Run: headless pygame with SDL's dummy video driver; simulated clock (each Clock.tick advances the game by its frame time, no real sleeping); random seed 0; keys injected as events and as key.get_pressed() state; mouse plan: one left click at the window centre at the start of phase 2, then a move to the lower-right quarter at the start of phase 3.
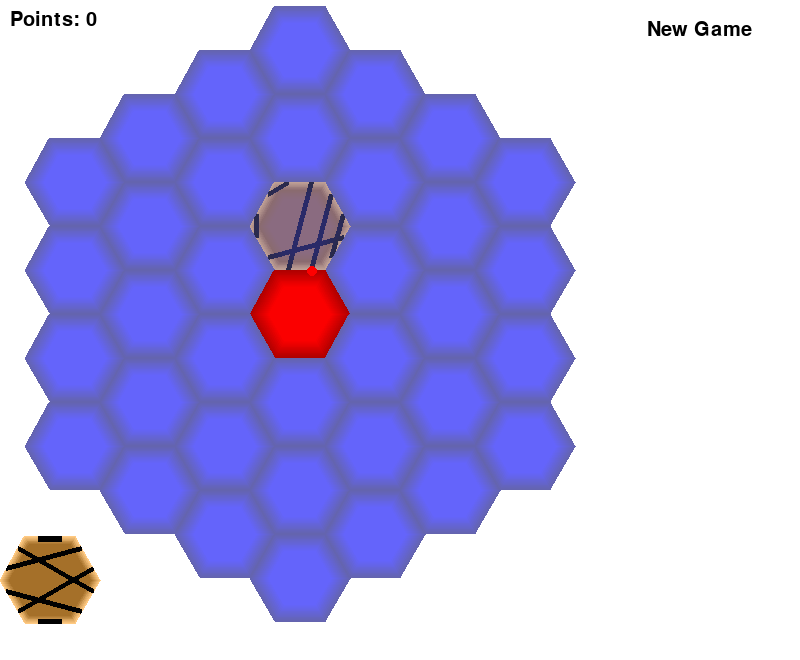
Frame 1 of 4 · flips 1–60 · no input
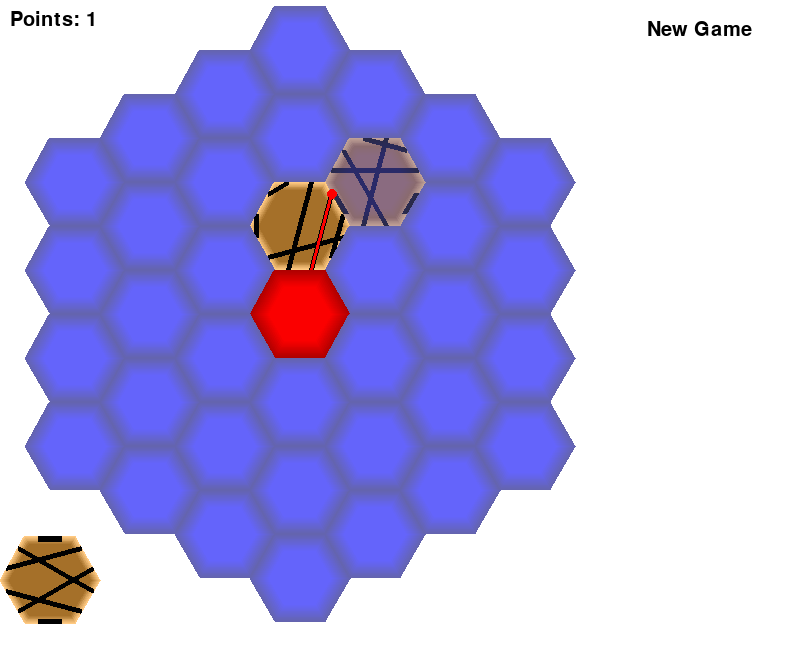
Frame 2 of 4 · flips 61–180 · clicked the window centre · tapped SPACE, RETURN · held RIGHT (→), D
Frame 3 of 4 · flips 181–300 · moved the mouse to the lower-right quarter · held DOWN (↓), S · screen unchanged from frame 2, image omitted
Frame 4 of 4 · flips 301–420 · held LEFT (←), A, UP (↑), W · screen unchanged from frame 3, image omitted

The pygame program that drew these frames:

#!/usr/bin/env python
#-*- coding:utf-8 -*-

# developed by Jeremy Gangnier - http://jergagnier.wix.com/
# no licensing information provided
# code improvements by daniel@basso.inf.br


import os
import pygame as pg

from random import randint
from math import cos, sin, radians


pg.init()


class color:
    white = (255, 255, 255)
    black = (0, 0, 0)
    red = (255, 0, 0)


class fonts:
    name = 'fonts/BOOKOS.TTF'
    if not os.path.exists(name):
        name = pg.font.get_default_font()
    p = pg.font.Font(name, 20)
    t1 = pg.font.Font(name, 58)
    t2 = pg.font.Font(name, 48)


size = width,height = 800,660
screen = pg.display.set_mode(size)

trans_scr = pg.Surface(size)
trans_scr.set_alpha(150)
trans_scr.set_colorkey(color.black)

paths_img = pg.Surface(size)
paths_img.set_colorkey(color.black)

empty_hex = pg.Surface((101,100)) # Base image for a board piece
empty_hex.set_colorkey(color.black)
for b in range(20):
    points = []
    for i in range(6): points.append((50+cos(radians(i*60))*(50-b),50+sin(radians(i*60))*(50-b)))
    pg.draw.polygon(empty_hex,(100,100,175+b*4),points)

start_hex = pg.Surface((101,100))
start_hex.set_colorkey(color.black)
for b in range(20):
    points = []
    for i in range(6): points.append((50+cos(radians(i*60))*(50-b),50+sin(radians(i*60))*(50-b)))
    pg.draw.polygon(start_hex,(175+b*4,0,0),points)


class Board:
    def __init__(self):
        """This class handles the game board."""

        self.pieces = []
        self.line1 = [[3,3],10]

        # This list helps significantly in drawing the board pieces
        self.coords = ((250,0,[0,0]),(325,44,[1,0]),(400,88,[2,0]),(475,132,[3,0]),(175,44,[0,1]),(250,88,[1,1]),\
        (325,132,[2,1]),(400,176,[3,1]),(475,220,[4,1]),(100,88,[0,2]),(175,132,[1,2]),(250,176,[2,2]),(325,220,[3,2]),\
        (400,264,[4,2]),(475,308,[5,2]),(25,132,[0,3]),(100,176,[1,3]),(175,220,[2,3]),(250,264,[3,3]),(325,308,[4,3]),\
        (400,352,[5,3]),(475,396,[6,3]),(25,220,[1,4]),(100,264,[2,4]),(175,308,[3,4]),(250,352,[4,4]),(325,396,[5,4]),\
        (400,440,[6,4]),(25,308,[2,5]),(100,352,[3,5]),(175,396,[4,5]),(250,440,[5,5]),(325,484,[6,5]),(25,396,[3,6]),\
        (100,440,[4,6]),(175,484,[5,6]),(250,528,[6,6]))

        for i in self.coords:
            if i[2] != [3,3]:
                self.pieces.append([(empty_hex,[]),(i[0],i[1])])
            else:
                self.pieces.append([(start_hex,1),(i[0],i[1])])

    def add_piece(self,piece,position):
        """Adds a piece to the board."""

        self.pieces.append([piece,position])

    def draw_board(self,surface):
        """Draws the board."""

        for i in self.pieces: surface.blit(i[0][0],i[1])

    def draw_path(self,surface):
        """Draws the current path taken through the board."""

        for i in self.coords:
            if i[2] == self.line1[0]:
                x = 50+cos(radians(self.line1[1]*30-15))*45+i[0]
                y = 50+sin(radians(self.line1[1]*30-15))*45+i[1]
                pg.draw.circle(surface,color.red,(int(round(x)),int(round(y))),5)


def make_piece(hex=1):
    """Creates a new board piece image and possible paths."""

    if hex:
        piece = pg.Surface((101,100))
        piece.set_colorkey(color.black)
        path_img = pg.Surface((101,100))
        path_img.set_colorkey(color.white)
        path_img.set_alpha(254)
        path_img.fill(color.white)
        for b in range(10):
            points = []
            for i in range(6): points.append((50+cos(radians(i*60))*(50-b),50+sin(radians(i*60))*(50-b)))
            pg.draw.polygon(piece,(255-b*10,202-b*10,131-b*10),points)
        paths = []
        for i in range(6):
            while 1:
                path_s = randint(1,12)
                path_e = randint(1,12)
                breaker = 1
                for b in paths:
                    if b[0] == path_s or b[1] == path_s or \
                    b[0] == path_e or b[1] == path_e or path_s == path_e:
                        breaker = 0
                        break
                if len(paths) == 0 and path_s == path_e: breaker = 0
                if breaker: break
            paths.append([path_s,path_e])
        for i in paths:
            x1 = 50+cos(radians(i[0]*30-15))*45
            y1 = 50+sin(radians(i[0]*30-15))*45
            x2 = 50+cos(radians(i[1]*30-15))*45
            y2 = 50+sin(radians(i[1]*30-15))*45
            if -1 <= i[0]-i[1] <= 1 and ((i[0] > i[1] and i[0]%2 < i[1]%2) \
            or (i[0] < i[1] and i[0]%2 > i[1]%2)): width = 10
            else: width = 5
            pg.draw.line(path_img,color.black,(x1,y1),(x2,y2),width)

    piece.blit(path_img,(0,0))
    return [piece,paths]

def draw_text(x,y,font,text,colour,surface=screen):
    """Helper function for drawing text."""

    x2,y2 = font.size(text)
    surface.blit(font.render(text,1,colour),(x-x2/2,y-y2/2))

g_board = Board()   # Initialise game board
status = 1
points1 = 0

new_tile = make_piece() # Make the next tile
rep_tile = make_piece() # Make the reserved tile
cont = 1

while cont:
    lc = rc = 0
    for event in pg.event.get():
        if event.type == pg.QUIT: cont = 0
        elif event.type == pg.MOUSEBUTTONDOWN:
            if event.button == 1: lc = 1
            if event.button == 3: rc = 1

    if pg.key.get_pressed()[pg.K_ESCAPE]: break
    mx,my = pg.mouse.get_pos()

    if rc and status == 1:  # Rotate tile
        for i in new_tile[1]:
            i[0] = (i[0]+2)%12
            i[1] = (i[1]+2)%12
            if i[0] == 0: i[0] = 12
            if i[1] == 0: i[1] = 12

        piece = pg.Surface((101,100))  # Change the image of the tile
        piece.set_colorkey(color.black)
        path_img = pg.Surface((101,100))
        path_img.set_colorkey(color.white)
        path_img.set_alpha(254)
        path_img.fill(color.white)
        for b in range(10):
            points = []
            for i in range(6): points.append((50+cos(radians(i*60))*(50-b),50+sin(radians(i*60))*(50-b)))
            pg.draw.polygon(piece,(255-b*10,202-b*10,131-b*10),points)

        for i in new_tile[1]:   # Redraw the paths
            x1 = 50+cos(radians(i[0]*30-15))*45
            y1 = 50+sin(radians(i[0]*30-15))*45
            x2 = 50+cos(radians(i[1]*30-15))*45
            y2 = 50+sin(radians(i[1]*30-15))*45
            if -1 <= i[0]-i[1] <= 1 and ((i[0] > i[1] and i[0]%2 < i[1]%2) \
            or (i[0] < i[1] and i[0]%2 > i[1]%2)): width = 10
            else: width = 5
            pg.draw.line(path_img,color.black,(x1,y1),(x2,y2),width)
        piece.blit(path_img,(0,0))

        new_tile[0] = piece

    elif lc and status == 1 and 0 < mx < 100 and 530 < my < 630:    # Swap current tile with reserve tile
        new_tile,rep_tile = rep_tile,new_tile

    elif lc and 640 < mx < 760 and 15 < my < 45:    # New game button
        g_board = Board()
        status = 1
        points1 = 0

        new_tile = make_piece()
        rep_tile = make_piece()
        paths_img.fill(color.black)

    elif lc and status == 1:    # Place down new tile and update path

        if g_board.line1[1] in (1,2): x_plus,y_plus = 1,0
        if g_board.line1[1] in (3,4): x_plus,y_plus = 1,1
        if g_board.line1[1] in (5,6): x_plus,y_plus = 0,1
        if g_board.line1[1] in (7,8): x_plus,y_plus = -1,0
        if g_board.line1[1] in (9,10): x_plus,y_plus = -1,-1
        if g_board.line1[1] in (11,12): x_plus,y_plus = 0,-1
        g_board.line1[0][0] += x_plus
        g_board.line1[0][1] += y_plus

        # Complex path changing
        if g_board.line1[1] in (1,2): g_board.line1[1] = g_board.line1[1]%2+7
        elif g_board.line1[1] in (3,4): g_board.line1[1] = g_board.line1[1]%2+9
        elif g_board.line1[1] in (5,6): g_board.line1[1] = g_board.line1[1]%2+11
        elif g_board.line1[1] in (7,8): g_board.line1[1] = g_board.line1[1]%2+1
        elif g_board.line1[1] in (9,10): g_board.line1[1] = g_board.line1[1]%2+3
        elif g_board.line1[1] in (11,12): g_board.line1[1] = g_board.line1[1]%2+5
        else: raise 'WHAAAT'    # (this should never happen)

        for i in range(len(g_board.coords)):
            if g_board.coords[i][2] == g_board.line1[0]: break
        else:
            status = -1
        g_board.pieces[i][0] = new_tile

        del new_tile

    # Update the screen image
    screen.fill(color.white)
    trans_scr.fill(color.black)
    g_board.draw_board(screen)

    for i in g_board.coords:
        if i[2] == g_board.line1[0]:

            if g_board.line1[1] in (1,2): x_plus,y_plus = 75,44
            if g_board.line1[1] in (3,4): x_plus,y_plus = 0,88
            if g_board.line1[1] in (5,6): x_plus,y_plus = -75,44
            if g_board.line1[1] in (7,8): x_plus,y_plus = -75,-44
            if g_board.line1[1] in (9,10): x_plus,y_plus = 0,-88
            if g_board.line1[1] in (11,12): x_plus,y_plus = 75,-44
            x = i[0]+x_plus
            y = i[1]+y_plus

            in_map = 0
            for i in g_board.coords:
                if i[0:2] == (x,y): in_map = 1
            if not in_map: status = -1



    if status == 1: # Not updating path condition
        try: trans_scr.blit(new_tile[0],(x,y))  # Draw transparent tile

        except:
            for i in range(len(g_board.coords)):
                if g_board.coords[i][2] == g_board.line1[0]: break

            current_piece = g_board.pieces[i]

            if current_piece[0][1] != [] and status != -1:
                status = 0

                if current_piece[0][1] == 1: status = -1

                if status == 0:
                    chain = 1
                    points1 += chain
                    for i in current_piece[0][1]:

                        draw_line = 0
                        if g_board.line1[1] == i[0]:
                            g_board.line1[1] = i[1]
                            draw_line = 1
                        elif g_board.line1[1] == i[1]:
                            g_board.line1[1] = i[0]
                            draw_line = 1

                        if draw_line:
                            x1 = 50+cos(radians(i[0]*30-15))*45+current_piece[1][0]
                            y1 = 50+sin(radians(i[0]*30-15))*45+current_piece[1][1]
                            x2 = 50+cos(radians(i[1]*30-15))*45+current_piece[1][0]
                            y2 = 50+sin(radians(i[1]*30-15))*45+current_piece[1][1]
                            pg.draw.line(paths_img,color.red,(x1,y1),(x2,y2),3)

                    for i in g_board.coords:
                        if i[2] == g_board.line1[0]:
                            if g_board.line1[1] in (1,2): x_plus,y_plus = 75,44
                            if g_board.line1[1] in (3,4): x_plus,y_plus = 0,88
                            if g_board.line1[1] in (5,6): x_plus,y_plus = -75,44
                            if g_board.line1[1] in (7,8): x_plus,y_plus = -75,-44
                            if g_board.line1[1] in (9,10): x_plus,y_plus = 0,-88
                            if g_board.line1[1] in (11,12): x_plus,y_plus = 75,-44
                            x = i[0]+x_plus
                            y = i[1]+y_plus

                    for i in range(len(g_board.coords)):
                        if (x,y) == g_board.coords[i][0:2]: break
                    next_piece = g_board.pieces[i]

                    if next_piece[0][1] == []:
                        status = 1
                        new_tile = make_piece()

    elif status == 0:   # Still updating path condition

        # Change x,y coordinate
        if g_board.line1[1] in (1,2): x_plus,y_plus = 1,0
        if g_board.line1[1] in (3,4): x_plus,y_plus = 1,1
        if g_board.line1[1] in (5,6): x_plus,y_plus = 0,1
        if g_board.line1[1] in (7,8): x_plus,y_plus = -1,0
        if g_board.line1[1] in (9,10): x_plus,y_plus = -1,-1
        if g_board.line1[1] in (11,12): x_plus,y_plus = 0,-1
        g_board.line1[0][0] += x_plus
        g_board.line1[0][1] += y_plus

        # Change path end
        if g_board.line1[1] in (1,2): g_board.line1[1] = g_board.line1[1]%2+7
        elif g_board.line1[1] in (3,4): g_board.line1[1] = g_board.line1[1]%2+9
        elif g_board.line1[1] in (5,6): g_board.line1[1] = g_board.line1[1]%2+11
        elif g_board.line1[1] in (7,8): g_board.line1[1] = g_board.line1[1]%2+1
        elif g_board.line1[1] in (9,10): g_board.line1[1] = g_board.line1[1]%2+3
        elif g_board.line1[1] in (11,12): g_board.line1[1] = g_board.line1[1]%2+5
        else: raise 'WHAAAT'

        for i in range(len(g_board.coords)):
            if g_board.coords[i][2] == g_board.line1[0]: break

        current_piece = g_board.pieces[i]

        if current_piece[0][1] != [] and status != -1:
            status = 0

            if current_piece[0][1] == 1: status = -1

            if status == 0: # Award points for chaining
                chain += 1
                points1 += chain
                for i in current_piece[0][1]:
                    draw_line = 0
                    if g_board.line1[1] == i[0]:
                        g_board.line1[1] = i[1]
                        draw_line = 1
                    elif g_board.line1[1] == i[1]:
                        g_board.line1[1] = i[0]
                        draw_line = 1
                    if draw_line:
                        x1 = 50+cos(radians(i[0]*30-15))*45+current_piece[1][0]
                        y1 = 50+sin(radians(i[0]*30-15))*45+current_piece[1][1]
                        x2 = 50+cos(radians(i[1]*30-15))*45+current_piece[1][0]
                        y2 = 50+sin(radians(i[1]*30-15))*45+current_piece[1][1]
                        pg.draw.line(paths_img,color.red,(x1,y1),(x2,y2),3)

                for i in g_board.coords:
                    if i[2] == g_board.line1[0]:
                        if g_board.line1[1] in (1,2): x_plus,y_plus = 75,44
                        if g_board.line1[1] in (3,4): x_plus,y_plus = 0,88
                        if g_board.line1[1] in (5,6): x_plus,y_plus = -75,44
                        if g_board.line1[1] in (7,8): x_plus,y_plus = -75,-44
                        if g_board.line1[1] in (9,10): x_plus,y_plus = 0,-88
                        if g_board.line1[1] in (11,12): x_plus,y_plus = 75,-44
                        x = i[0]+x_plus
                        y = i[1]+y_plus

                for i in range(len(g_board.coords)):
                    if (x,y) == g_board.coords[i][0:2]: break
                next_piece = g_board.pieces[i]

                if next_piece[0][1] == []:  # Done chaining, make next tile
                    status = 1
                    new_tile = make_piece()

    # Finish up drawing
    screen.blit(trans_scr,(0,0))
    screen.blit(paths_img,(0,0))
    screen.blit(rep_tile[0],(0,530))

    p_msg = fonts.p.render('Points: '+str(points1),1,color.black)
    screen.blit(p_msg,(10,10))
    draw_text(700, 30, fonts.p, 'New Game',color.black)
    if 640 < mx < 760 and 15 < my < 45:
        pg.draw.rect(screen,color.black,(640,15,120,30),2)

    g_board.draw_path(screen)

    if status == -1:    # Game ending condition
        screen.blit(fonts.t1.render('Game Over',0,color.black),(150,250))
        screen.blit(fonts.t1.render('Game Over',1,color.white),(150,250))
        if points1 == 1:
            screen.blit(fonts.t2.render('You are a disgrace.',1,color.white),(100,310))
        else:
            screen.blit(fonts.t2.render('You scored '+str(points1)+' points.',1,color.white),(70,310))

    pg.display.flip()
    pg.time.wait(30)

quit()
